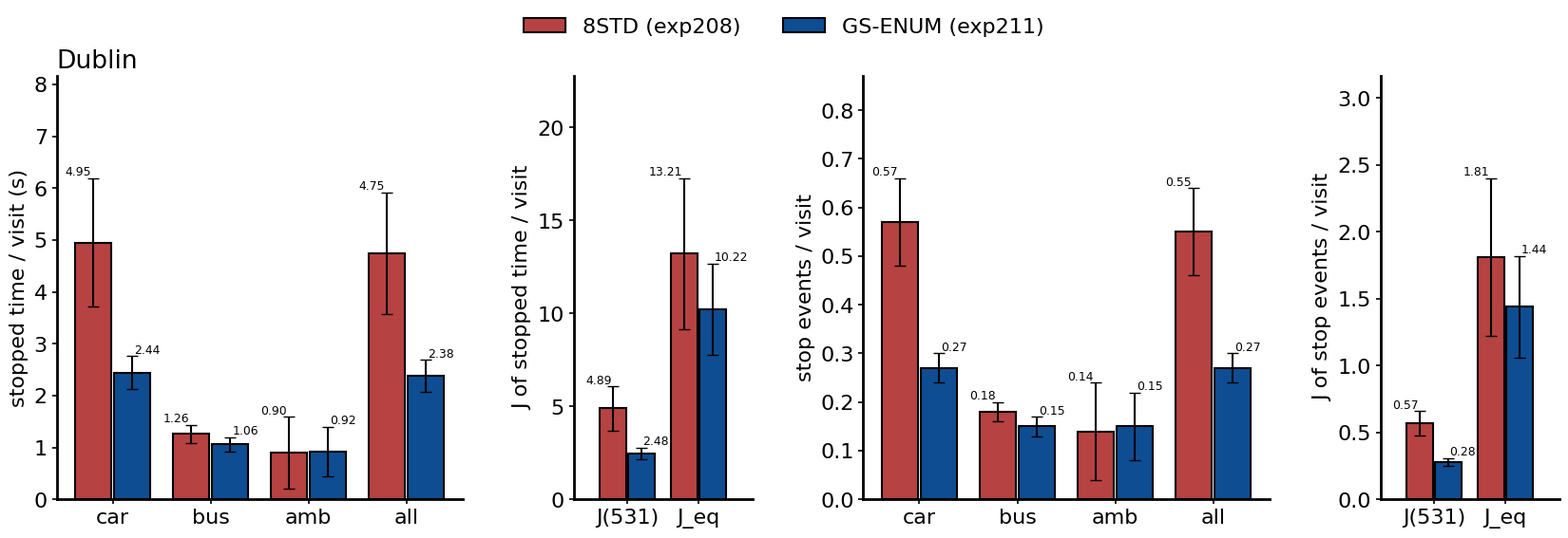
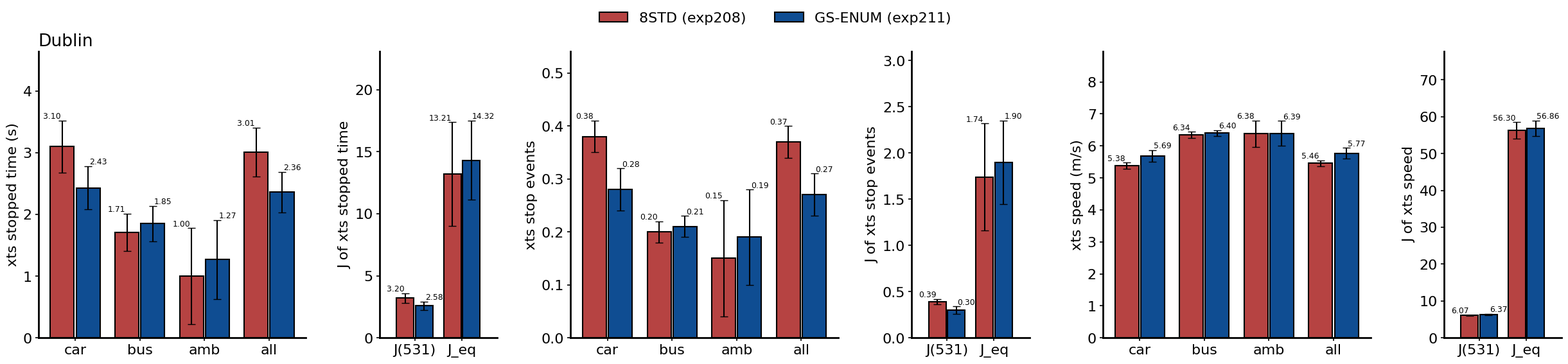
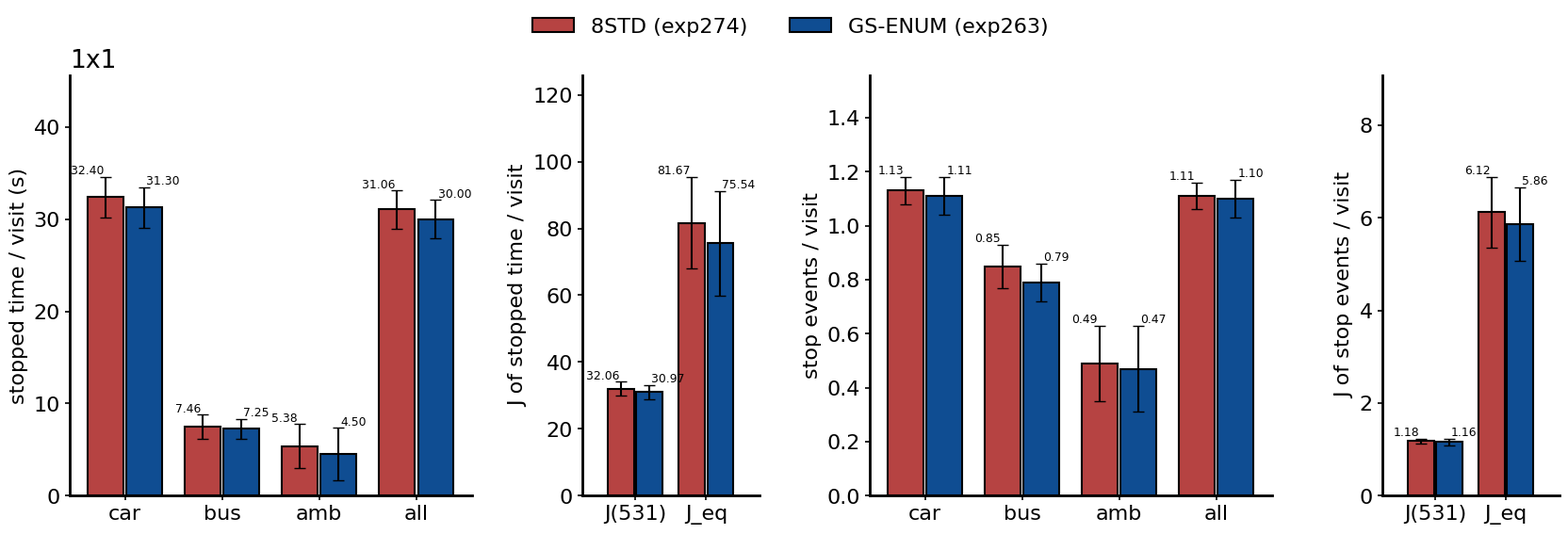
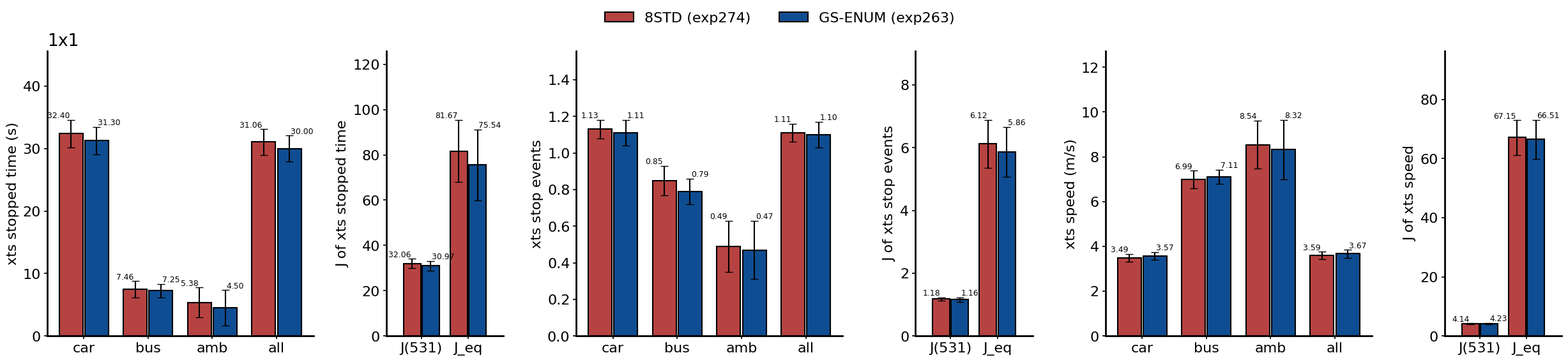
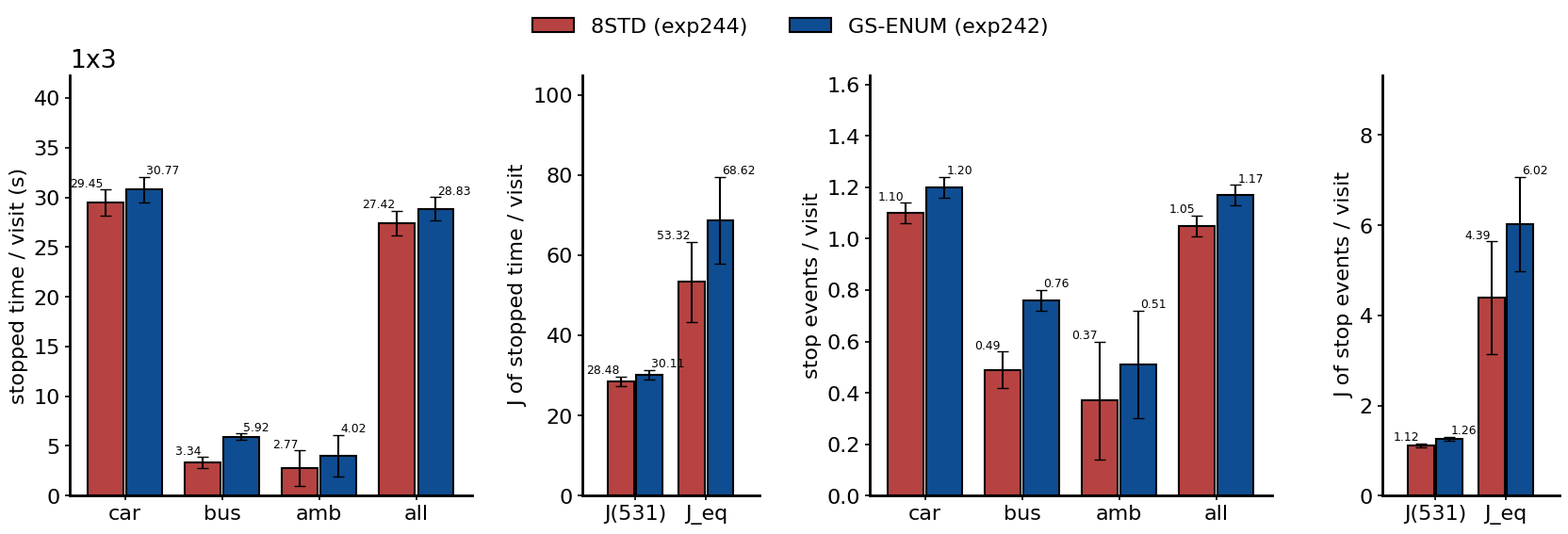
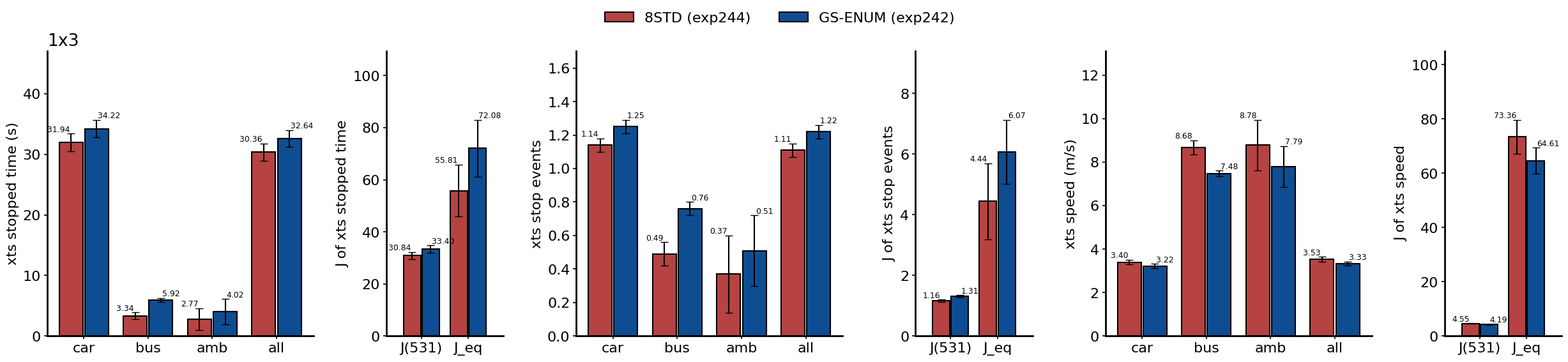

These figures' Python source, in order:
"""三场景主方法对比图 (8std template + DQN vs enum + FRAP g/s), 论文风格 (scientific-figure-making 规范).
数据 = wandb 尾 40 次 eval 均值 ± 标准差 (per-visit 停车时间, J(531) per-visit, 配对胜率, 保序门)。
运行: python experiments/tools/figures/plot_main_comparison_2026-09-02.py  → experiments/analysis/figures/main_comparison_8std_vs_frap.{png,pdf}
"""
from dataclasses import dataclass
from pathlib import Path
import matplotlib
matplotlib.use("Agg")
import matplotlib.pyplot as plt
import numpy as np

PALETTE = {"blue_main": "#0F4D92", "blue_secondary": "#3775BA", "green_3": "#8BCF8B",
           "red_strong": "#B64342", "neutral": "#CFCECE", "teal": "#42949E", "violet": "#9A4D8E"}

@dataclass(frozen=True)
class FigureStyle:
    font_size: int = 16
    axes_linewidth: float = 2.5
    font_family: tuple = ("DejaVu Sans", "Helvetica", "Arial", "sans-serif")

def apply_publication_style(style=FigureStyle()):
    plt.rcParams.update({
        "font.family": list(style.font_family), "font.size": style.font_size,
        "axes.linewidth": style.axes_linewidth, "axes.spines.top": False, "axes.spines.right": False,
        "legend.frameon": False, "xtick.major.width": style.axes_linewidth * 0.6,
        "ytick.major.width": style.axes_linewidth * 0.6, "pdf.fonttype": 42, "ps.fonttype": 42,
        "axes.unicode_minus": False})

def make_grouped_bar_err(ax, categories, series, errors, labels, colors, ylabel=None, annotate=True, fmt="{:.2f}"):
    """分组柱 + 误差棒 + 数值标注 (标注放在误差棒顶端之上, 不遮挡)。"""
    n = len(series); x = np.arange(len(categories)); width = 0.8 / n
    tops = []
    for i, (s, e, lab, col) in enumerate(zip(series, errors, labels, colors)):
        pos = x - 0.4 + width * (i + 0.5)
        bars = ax.bar(pos, s, width * 0.92, yerr=e, capsize=4, label=lab, color=col,
                      edgecolor="black", linewidth=1.5, error_kw=dict(elinewidth=1.5, ecolor="black"))
        if annotate:
            ha = "right" if i == 0 else "left"; dx = -0.02 if i == 0 else 0.02
            for b, v, err in zip(bars, s, e):
                ax.text(b.get_x() + b.get_width() / 2 + dx, v + err, fmt.format(v), ha=ha, va="bottom",
                        fontsize=plt.rcParams["font.size"] * 0.56, rotation=0, clip_on=False)
        tops.extend(np.asarray(s) + np.asarray(e))
    ax.set_xticks(x); ax.set_xticklabels(categories)
    if ylabel: ax.set_ylabel(ylabel)
    ax.set_ylim(0, max(tops) * 1.32)   # 顶部余量: 放数值标注 + 面板内注记, 互不遮挡
    return bars

def finalize_figure(fig, out_path, formats=("png", "pdf"), dpi=300, pad=0.05):
    out = Path(out_path); out.parent.mkdir(parents=True, exist_ok=True); saved = []
    for f in formats:
        p = out.with_suffix("." + f); fig.savefig(p, dpi=dpi, bbox_inches="tight", pad_inches=pad); saved.append(p)
    plt.close(fig); return saved

# ---------------- 数据 (尾 40 次 eval, 均值 ± sd). 每个指标: 四类车 + 两个 J (J(531) 带份额, J_eq = 5a+3b+c) ----------------
CLS = ["car", "bus", "amb", "all"]; JC = ["J(531)", "J_eq"]
def M(std, std_e, gs, gs_e, jstd, jstd_e, jgs, jgs_e):
    return dict(std=std, std_e=std_e, gs=gs, gs_e=gs_e, jstd=jstd, jstd_e=jstd_e, jgs=jgs, jgs_e=jgs_e)
SCEN = [
  dict(name="Dublin", exps=("exp208", "exp211"),
    pervisit={"stopped time / visit (s)": M([4.95,1.26,0.90,4.75],[1.24,0.18,0.69,1.17],[2.44,1.06,0.92,2.38],[0.32,0.14,0.48,0.31],[4.89,13.21],[1.18,4.05],[2.48,10.22],[0.31,2.45]),
              "stop events / visit":       M([0.57,0.18,0.14,0.55],[0.09,0.02,0.10,0.09],[0.27,0.15,0.15,0.27],[0.03,0.02,0.07,0.03],[0.57,1.81],[0.09,0.59],[0.28,1.44],[0.03,0.38])},
    xts={"xts stopped time (s)": M([3.10,1.71,1.00,3.01],[0.42,0.30,0.78,0.40],[2.43,1.85,1.27,2.36],[0.35,0.29,0.64,0.33],[3.20,13.21],[0.40,4.17],[2.58,14.32],[0.33,3.19]),
         "xts stop events":      M([0.38,0.20,0.15,0.37],[0.03,0.02,0.11,0.03],[0.28,0.21,0.19,0.27],[0.04,0.02,0.09,0.04],[0.39,1.74],[0.03,0.58],[0.30,1.90],[0.04,0.45]),
         "xts speed (m/s)":      M([5.38,6.34,6.38,5.46],[0.10,0.10,0.41,0.09],[5.69,6.40,6.39,5.77],[0.18,0.09,0.39,0.17],[6.07,56.30],[0.10,2.19],[6.37,56.86],[0.17,2.06])}),
  dict(name="1x1", exps=("exp274", "exp263"),
    pervisit={"stopped time / visit (s)": M([32.40,7.46,5.38,31.06],[2.19,1.32,2.37,2.06],[31.30,7.25,4.50,30.00],[2.19,1.10,2.84,2.11],[32.06,81.67],[2.10,13.73],[30.97,75.54],[2.19,15.59]),
              "stop events / visit":       M([1.13,0.85,0.49,1.11],[0.05,0.08,0.14,0.05],[1.11,0.79,0.47,1.10],[0.07,0.07,0.16,0.07],[1.18,6.12],[0.05,0.76],[1.16,5.86],[0.07,0.80])},
    xts={"xts stopped time (s)": M([32.40,7.46,5.38,31.06],[2.19,1.32,2.37,2.06],[31.30,7.25,4.50,30.00],[2.19,1.10,2.84,2.11],[32.06,81.67],[2.10,13.73],[30.97,75.54],[2.19,15.59]),
         "xts stop events":      M([1.13,0.85,0.49,1.11],[0.05,0.08,0.14,0.05],[1.11,0.79,0.47,1.10],[0.07,0.07,0.16,0.07],[1.18,6.12],[0.05,0.76],[1.16,5.86],[0.07,0.80]),
         "xts speed (m/s)":      M([3.49,6.99,8.54,3.59],[0.17,0.39,1.08,0.17],[3.57,7.11,8.32,3.67],[0.18,0.31,1.32,0.18],[4.14,67.15],[0.16,5.87],[4.23,66.51],[0.19,6.56])}),
  dict(name="1x3", exps=("exp244", "exp242"),
    pervisit={"stopped time / visit (s)": M([29.45,3.34,2.77,27.42],[1.32,0.54,1.79,1.22],[30.77,5.92,4.02,28.83],[1.28,0.34,2.10,1.19],[28.48,53.32],[1.26,10.02],[30.11,68.62],[1.24,10.87]),
              "stop events / visit":       M([1.10,0.49,0.37,1.05],[0.04,0.07,0.23,0.04],[1.20,0.76,0.51,1.17],[0.04,0.04,0.21,0.04],[1.12,4.39],[0.04,1.25],[1.26,6.02],[0.04,1.05])},
    xts={"xts stopped time (s)": M([31.94,3.34,2.77,30.36],[1.49,0.54,1.79,1.40],[34.22,5.92,4.02,32.64],[1.44,0.34,2.10,1.37],[30.84,55.81],[1.42,10.01],[33.40,72.08],[1.39,10.86]),
         "xts stop events":      M([1.14,0.49,0.37,1.11],[0.04,0.07,0.23,0.04],[1.25,0.76,0.51,1.22],[0.04,0.04,0.21,0.04],[1.16,4.44],[0.04,1.25],[1.31,6.07],[0.04,1.05]),
         "xts speed (m/s)":      M([3.40,8.68,8.78,3.53],[0.11,0.33,1.16,0.11],[3.22,7.48,7.79,3.33],[0.10,0.13,0.95,0.10],[4.55,73.36],[0.12,6.24],[4.19,64.61],[0.10,4.80])}),
]

def panel_group(sc, metrics, suffix):
    colors = [PALETTE["red_strong"], PALETTE["blue_main"]]
    labels = [f"8STD ({sc['exps'][0]})", f"GS-ENUM ({sc['exps'][1]})"]
    n = len(metrics)
    fig = plt.figure(figsize=(10.2 * n, 5.8))
    gs = fig.add_gridspec(1, 2 * n, width_ratios=[5, 2.2] * n, wspace=0.38)
    first_ax = None
    for i, (mname, d) in enumerate(metrics.items()):
        ax = fig.add_subplot(gs[0, 2 * i]); axj = fig.add_subplot(gs[0, 2 * i + 1])
        make_grouped_bar_err(ax, CLS, [d["std"], d["gs"]], [d["std_e"], d["gs_e"]], labels, colors, ylabel=mname)
        make_grouped_bar_err(axj, JC, [d["jstd"], d["jgs"]], [d["jstd_e"], d["jgs_e"]], labels, colors, ylabel="J of " + mname.split(" (")[0])
        axj.set_xlim(-0.75, len(JC) - 0.25)
        first_ax = first_ax or ax
    first_ax.set_title(sc["name"], loc="left")
    handles, labs = first_ax.get_legend_handles_labels()
    fig.legend(handles, labs, loc="upper center", ncol=2, bbox_to_anchor=(0.5, 1.02))
    fig.tight_layout(rect=(0, 0, 1, 0.94))
    return finalize_figure(fig, f"experiments/analysis/figures/{sc['name'].lower()}_{suffix}", formats=("png", "pdf"))

def main():
    apply_publication_style(FigureStyle(font_size=16, axes_linewidth=2))
    for sc in SCEN:
        print("saved:", *panel_group(sc, sc["pervisit"], "pervisit"))
        print("saved:", *panel_group(sc, sc["xts"], "xts"))

if __name__ == "__main__":
    main()
